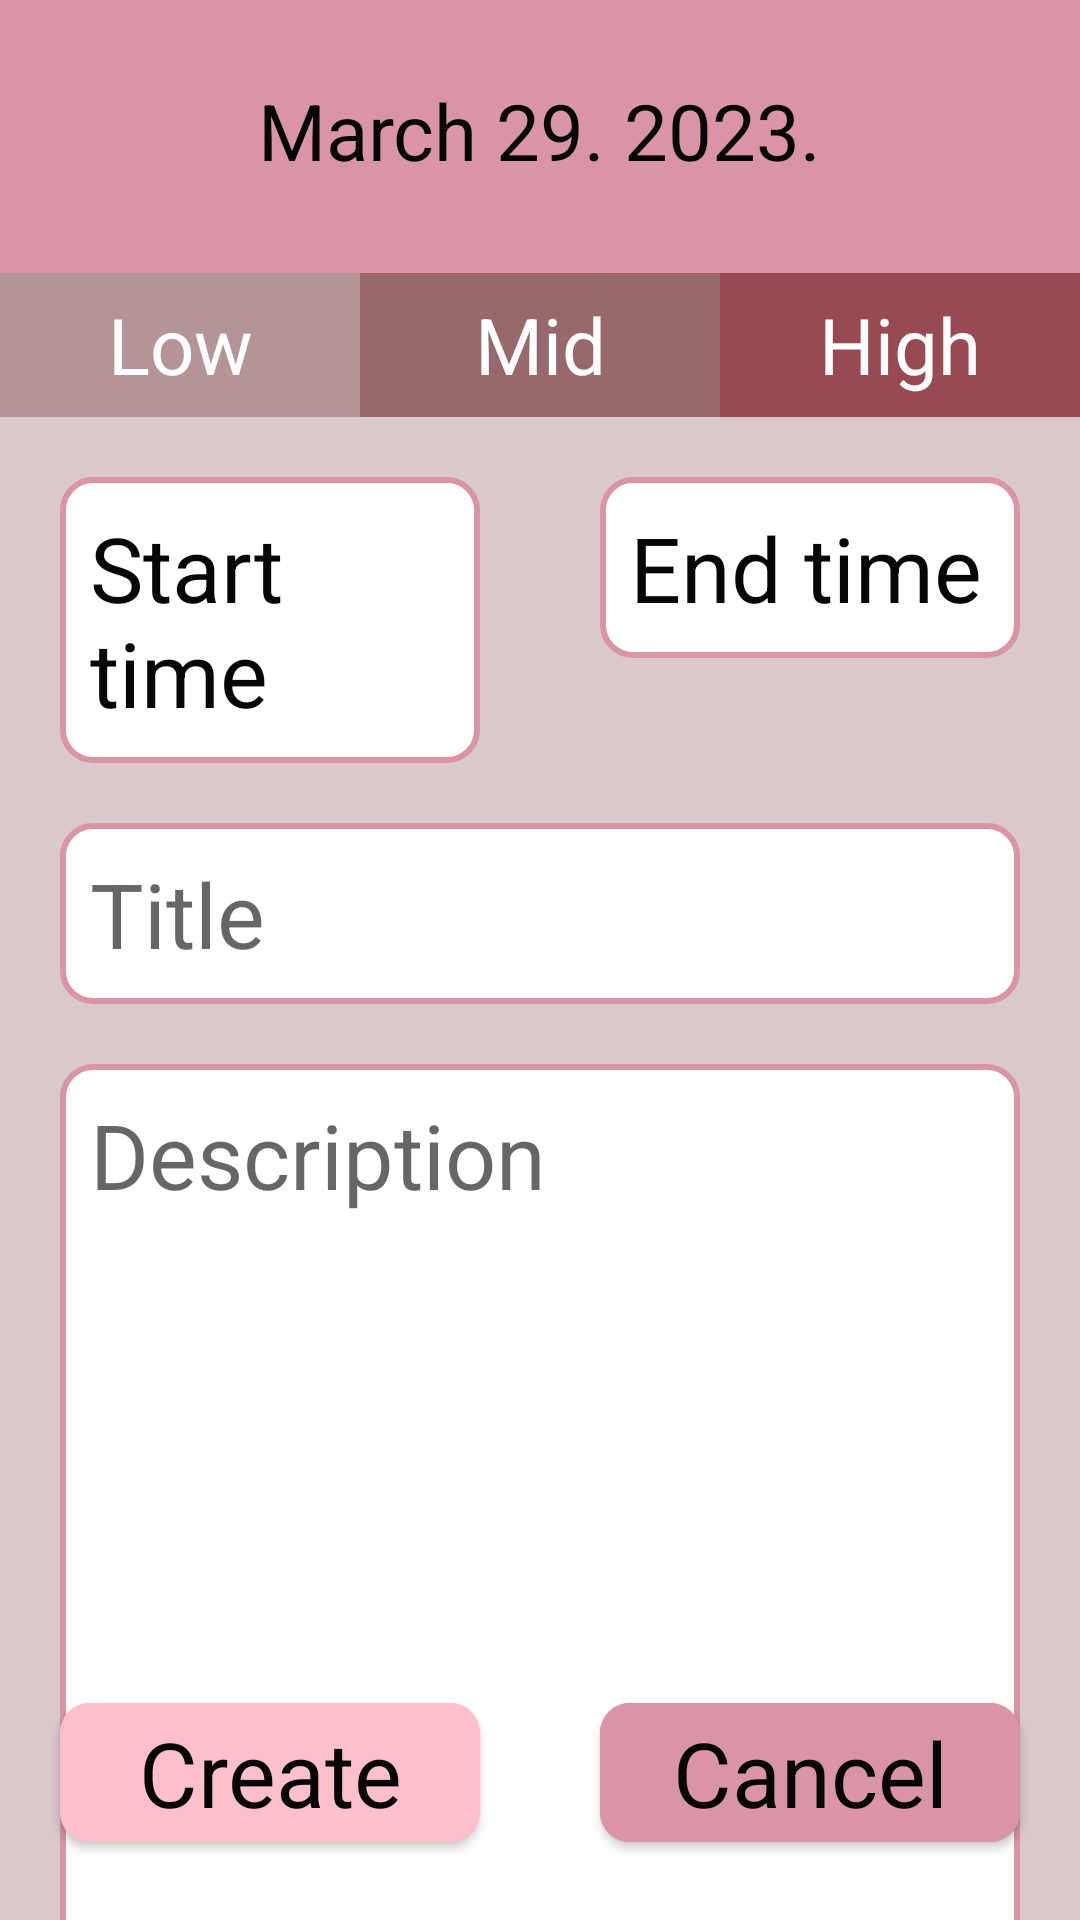

Layout XML and referenced resources for this Android screen:
<!-- AndroidManifest.xml: application theme Theme.Planner -->
<!-- res/layout/fragment_add_plan.xml -->
<RelativeLayout xmlns:android="http://schemas.android.com/apk/res/android"
    xmlns:tools="http://schemas.android.com/tools"
    android:layout_width="match_parent"
    android:layout_height="match_parent"
    xmlns:app="http://schemas.android.com/apk/res-auto">

    

    <include layout="@layout/header_date" />

    

    <RelativeLayout
        android:id="@+id/content"
        android:layout_width="fill_parent"
        android:layout_height="fill_parent"
        android:layout_below="@id/header"
        android:gravity="center"
        android:background="@color/pink_100">

        <androidx.constraintlayout.widget.ConstraintLayout
            android:layout_width="fill_parent"
            android:layout_height="fill_parent"
            >
            <RadioGroup
                android:id="@+id/radioGroup"
                android:layout_width="match_parent"
                android:layout_height="wrap_content"
                android:orientation="horizontal"
                app:layout_constraintTop_toTopOf="parent"
                app:layout_constraintEnd_toEndOf="parent"
                app:layout_constraintStart_toStartOf="parent"
                app:layout_constraintVertical_bias="0">

                <RadioButton
                    android:id="@+id/low"
                    style="@style/RadioButton"
                    android:text="@string/low"
                    android:checked="true"
                    android:background="@color/low_priority"/>

                <RadioButton
                    android:id="@+id/mid"
                    style="@style/RadioButton"
                    android:text="@string/mid"
                    android:background="@color/mid_priority"/>

                <RadioButton
                    android:id="@+id/high"
                    style="@style/RadioButton"
                    android:text="@string/high"
                    android:background="@color/high_priority"/>
            </RadioGroup>

            <TextView
                android:id="@+id/start"
                style="@style/InputText"
                android:layout_width="0dp"
                android:layout_weight="1"
                android:text="@string/startTime"
                android:textSize="30sp"
                app:layout_constraintEnd_toStartOf="@+id/end"
                app:layout_constraintStart_toStartOf="parent"
                app:layout_constraintTop_toBottomOf="@+id/radioGroup" />

            <TextView
                android:id="@+id/end"
                style="@style/InputText"
                android:layout_width="0dp"
                android:layout_weight="1"
                android:text="@string/endTime"
                android:textSize="30sp"
                app:layout_constraintEnd_toEndOf="parent"
                app:layout_constraintStart_toEndOf="@+id/start"
                app:layout_constraintTop_toBottomOf="@+id/radioGroup" />

            <EditText
                android:id="@+id/title"
                style="@style/InputText"
                android:hint="@string/title"
                app:layout_constraintEnd_toEndOf="parent"
                app:layout_constraintStart_toStartOf="parent"
                app:layout_constraintTop_toBottomOf="@+id/start" />

            <EditText
                android:id="@+id/details"
                style="@style/InputText"
                android:hint="@string/description"
                android:inputType="textMultiLine"
                android:lines="10"
                android:gravity="top"
                app:layout_constraintEnd_toEndOf="parent"
                app:layout_constraintStart_toStartOf="parent"
                app:layout_constraintTop_toBottomOf="@+id/title" />

            <Button
                android:id="@+id/createBtn"
                style="@style/OkButton"
                android:text="@string/create"
                app:layout_constraintEnd_toStartOf="@+id/cancelBtn"
                app:layout_constraintStart_toStartOf="parent"
                app:layout_constraintBottom_toBottomOf="parent"
                />
            <Button
                android:id="@+id/cancelBtn"
                style="@style/BadButton"
                android:text="@string/cancel"
                app:layout_constraintEnd_toEndOf="parent"
                app:layout_constraintStart_toEndOf="@+id/createBtn"
                app:layout_constraintBottom_toBottomOf="parent"
                />

        </androidx.constraintlayout.widget.ConstraintLayout>
    </RelativeLayout>

</RelativeLayout>
<!-- res/layout/header_date.xml (included above) -->
<?xml version="1.0" encoding="utf-8"?>
<RelativeLayout android:id="@+id/header"
    android:layout_width="match_parent"
    android:layout_height="wrap_content"
    android:layout_alignParentTop="true"
    android:background="@color/pink_300"
    android:gravity="center"
    xmlns:android="http://schemas.android.com/apk/res/android">

    <TextView
        android:id="@+id/date"
        android:layout_width="wrap_content"
        android:layout_height="wrap_content"
        android:layout_marginTop="26dp"
        android:layout_marginBottom="30dp"
        android:textColor="@color/black"
        android:text="March 29. 2023."
        android:textSize="26sp" />
</RelativeLayout>
<!-- resources referenced by this layout -->
<resources>
  <color name="black">#070607</color>
  <color name="high_priority">#984A54</color>
  <color name="low_priority">#b59497</color>
  <color name="mid_priority">#97696d</color>
  <color name="pink_100">#DAC9CB</color>
  <color name="pink_300">#d995a5</color>
  <string name="cancel">Cancel</string>
  <string name="create">Create</string>
  <string name="description">Description</string>
  <string name="endTime">End time</string>
  <string name="high">High</string>
  <string name="low">Low</string>
  <string name="mid">Mid</string>
  <string name="startTime">Start time</string>
  <string name="title">Title</string>
  <style name="InputText" parent="Theme.Planner">
          <item name="android:layout_width">match_parent</item>
          <item name="android:layout_height">wrap_content</item>
          <item name="android:layout_margin">20dp</item>
          <item name="android:padding">10dp</item>
          <item name="android:textSize">30sp</item>
          <item name="android:textColor">@color/black</item>
          <item name="android:background">@drawable/border</item>
      </style>
  <style name="OkButton" parent="Theme.Planner">
          <item name="android:layout_width">0dp</item>
          <item name="android:layout_height">wrap_content</item>
          <item name="android:layout_weight">1</item>
          <item name="android:layout_margin">20dp</item>
          <item name="android:padding">3dp</item>
          <item name="android:textSize">30sp</item>
          <item name="android:textColor">@color/black</item>
          <item name="android:backgroundTint">@color/pink_200</item>
          <item name="android:textAlignment">center</item>
          <item name="cornerRadius">10dp</item>
      </style>
  <style name="RadioButton" parent="Theme.Planner">
          <item name="android:layout_width">0dp</item>
          <item name="android:layout_height">wrap_content</item>
          <item name="android:layout_weight">1</item>
          <item name="android:padding">3dp</item>
          <item name="android:button">@null</item>
          <item name="android:textSize">26sp</item>
          <item name="android:textColor">@color/white</item>
          <item name="android:textAlignment">center</item>
      </style>
  <style name="Theme.Planner" parent="Theme.MaterialComponents.DayNight.DarkActionBar">
          
          <item name="colorPrimary">@color/pink_300</item>
          <item name="colorPrimaryVariant">@color/mid_priority</item>
          <item name="colorOnPrimary">@color/black</item>
          
          <item name="colorSecondary">@color/pink_100</item>
          <item name="colorSecondaryVariant">@color/pink_200</item>
          <item name="colorOnSecondary">@color/black</item>
          
          <item name="android:statusBarColor">?attr/colorPrimaryVariant</item>
          
      </style>
  <!-- drawable border (drawable) -->
  <?xml version="1.0" encoding="utf-8"?>
  <selector xmlns:android="http://schemas.android.com/apk/res/android"
      android:layout_height="wrap_content"
      android:layout_width="wrap_content">
      <item>
          <shape android:shape="rectangle">
              <solid android:color="@color/white"/>
              <corners android:radius="10dp" />
              <stroke
                  android:width="2dp"
                  android:color="@color/pink_300"
                  />
          </shape>
      </item>
  </selector>
  <color name="pink_200">#ffc0cb</color>
  <color name="white">#FFFFFFFF</color>
</resources>
